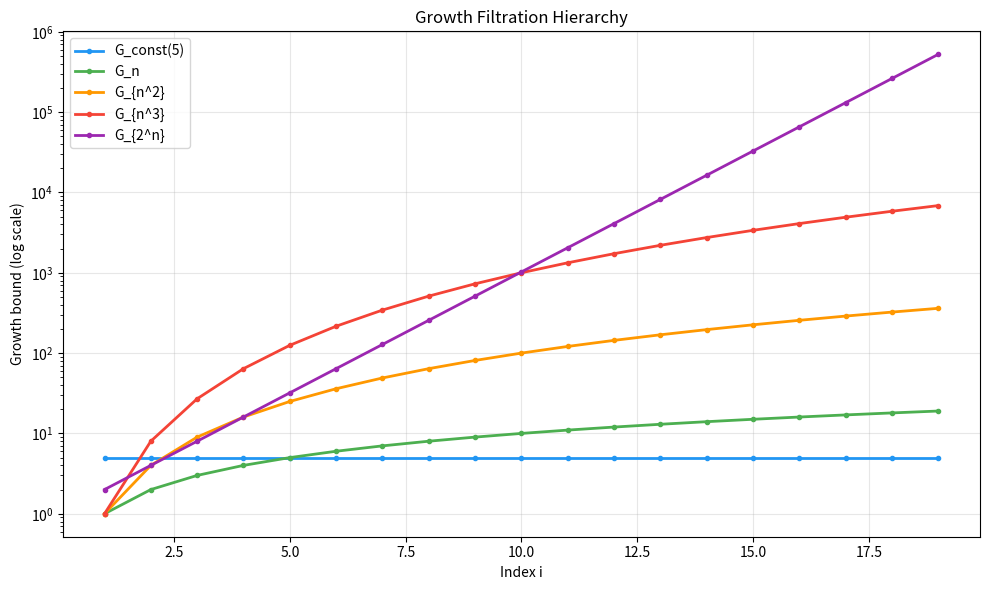

Here is the Python script that generated this plot:
import matplotlib
matplotlib.use('Agg')
import matplotlib.pyplot as plt
import numpy as np

n = np.arange(1, 20)
fig, ax = plt.subplots(figsize=(10, 6))
colors = ['#2196F3', '#4CAF50', '#FF9800', '#F44336', '#9C27B0']
labels = ['G_const(5)', 'G_n', 'G_{n^2}', 'G_{n^3}', 'G_{2^n}']
bounds = [np.full_like(n, 5.0), n.astype(float), (n**2).astype(float), (n**3).astype(float), (2.0**n)]
for bound, label, color in zip(bounds, labels, colors):
    ax.semilogy(n, bound, '-o', color=color, label=label, markersize=3, linewidth=2)
ax.set_xlabel('Index i')
ax.set_ylabel('Growth bound (log scale)')
ax.set_title('Growth Filtration Hierarchy')
ax.legend()
ax.grid(True, alpha=0.3)
plt.tight_layout()
plt.savefig('growth_hierarchy.png', dpi=150)
print('Saved growth_hierarchy.png')
